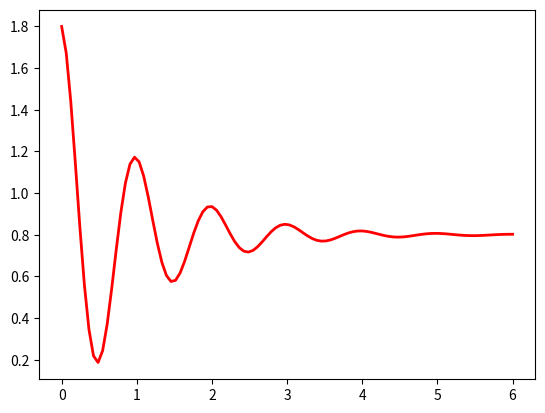

This chart was generated by the following Python code:
import numpy as np
import matplotlib.pyplot as plt
x = np.linspace(0, 6, 100)  # 从0到6，等分成100个元素的数组
print(x)
y = np.cos(2*np.pi*x)*np.exp(-x)+0.8
plt.plot(x, y, 'k', color='r', linewidth=2, linestyle='-')
plt.show()
